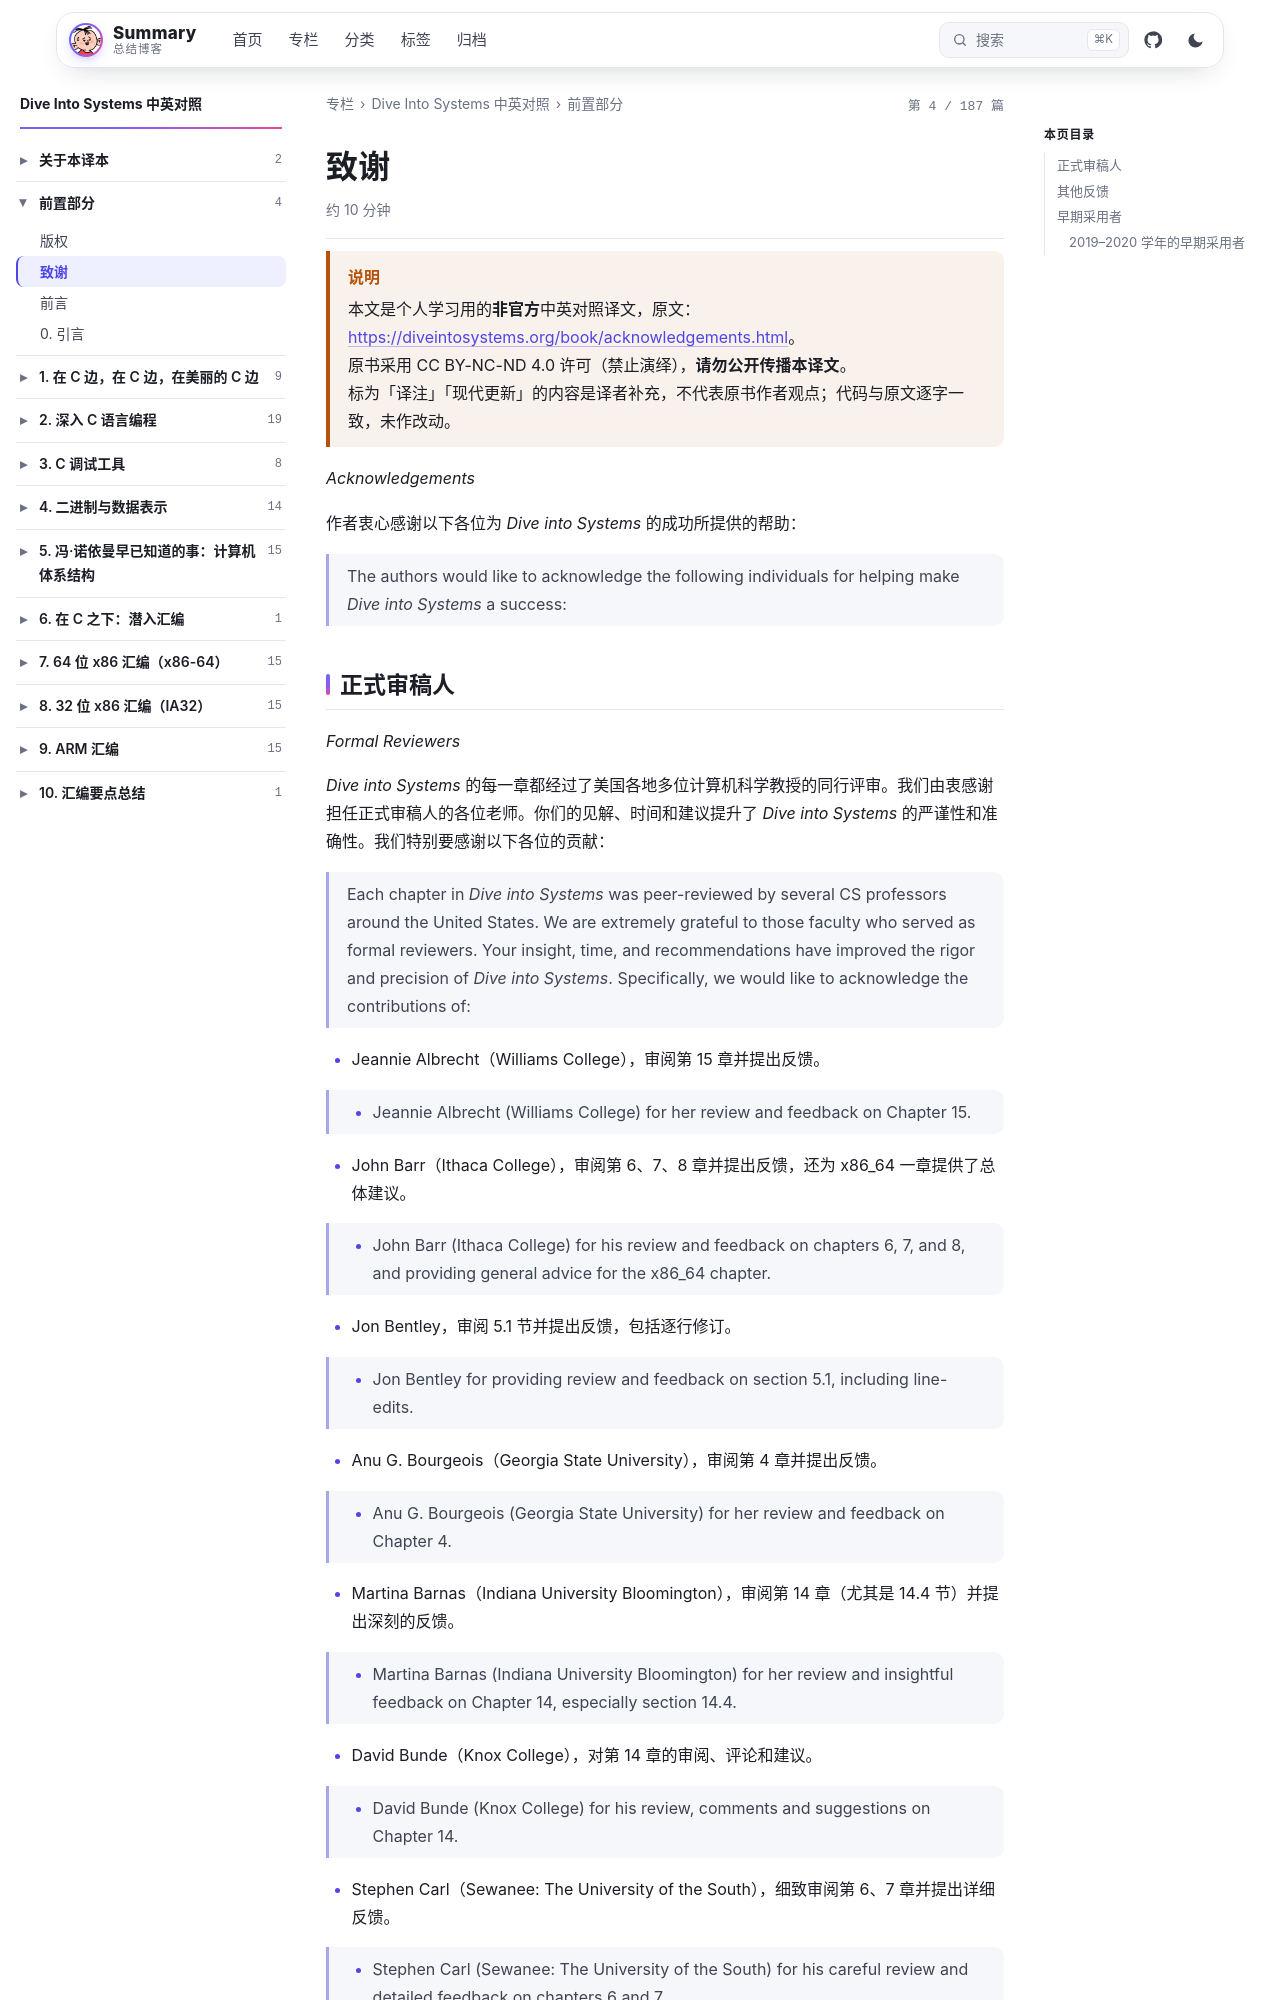

repository: wenPKtalk/wenpktalk.github.io · page: dive-into-systems/00-Front/acknowledgements.html · generator: jekyll

---
title: "致谢"
original: https://diveintosystems.org/book/acknowledgements.html
credit: "Dive Into Systems (Suzanne J. Matthews, Tia Newhall, Kevin C. Webb)"
license: "CC BY-NC-ND 4.0 — 原书版权归作者所有"
book: dive-into-systems
chapter: 00-Front
order: 2
disableNunjucks: true
---

> [!WARNING] 说明
> 本文是个人学习用的**非官方**中英对照译文，原文：<https://diveintosystems.org/book/acknowledgements.html>。
> 原书采用 CC BY-NC-ND 4.0 许可（禁止演绎），**请勿公开传播本译文**。
> 标为「译注」「现代更新」的内容是译者补充，不代表原书作者观点；代码与原文逐字一致，未作改动。


*Acknowledgements*

作者衷心感谢以下各位为 *Dive into Systems* 的成功所提供的帮助：

> The authors would like to acknowledge the following individuals for helping make *Dive into Systems* a success:
